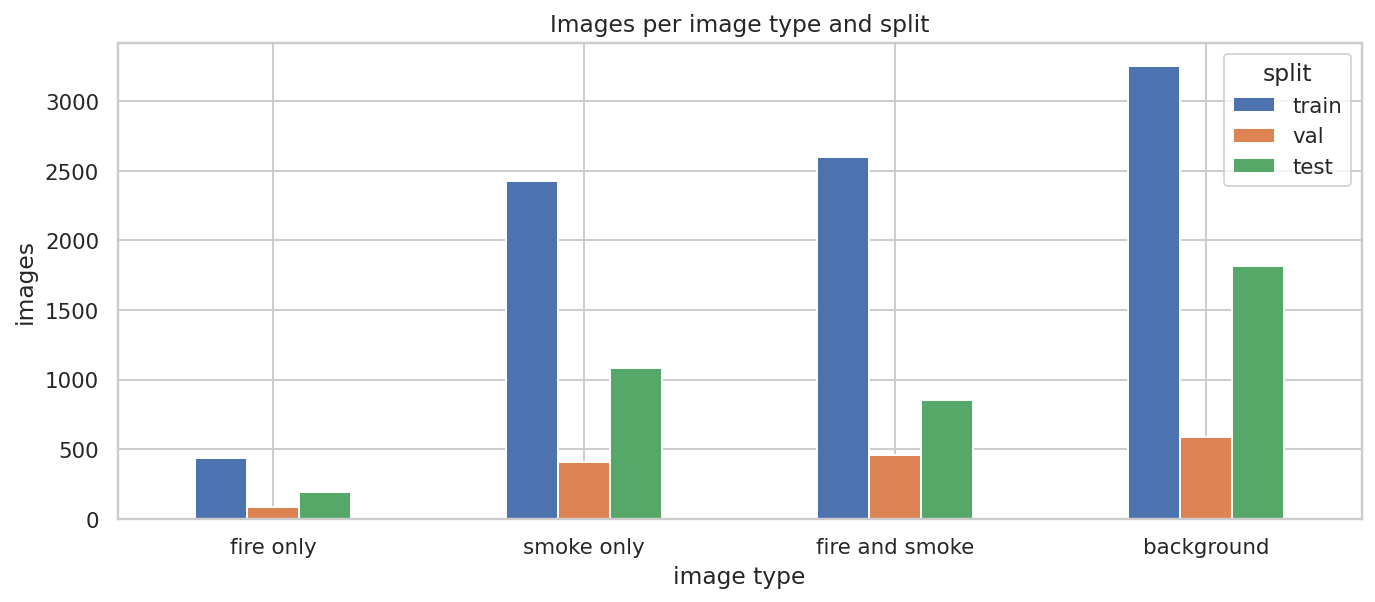

The data file committed next to this chart (first rows):
image_type, train, val, test, total
fire only, 437, 83, 193, 713
smoke only, 2426, 406, 1083, 3915
fire and smoke, 2597, 460, 852, 3909
background, 3257, 589, 1813, 5659
